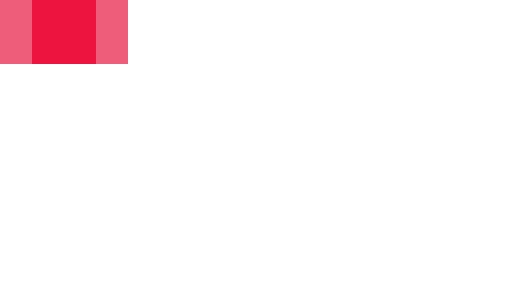
t = 0.00 s
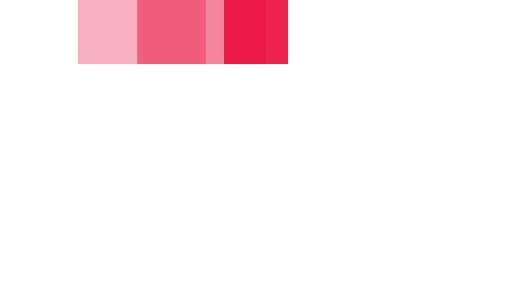
t = 0.35 s
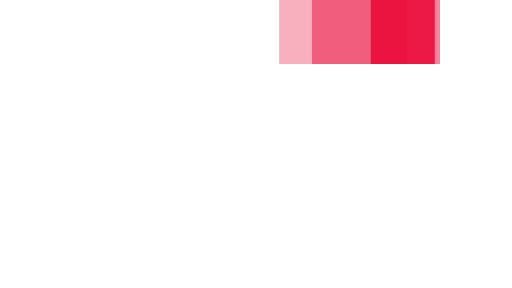
t = 0.75 s
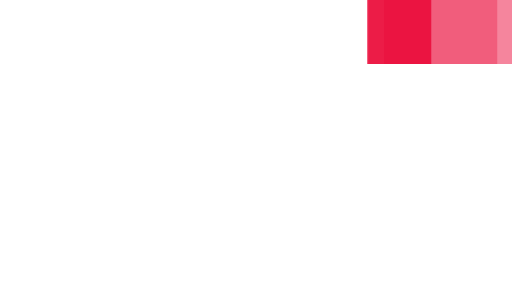
t = 1.10 s
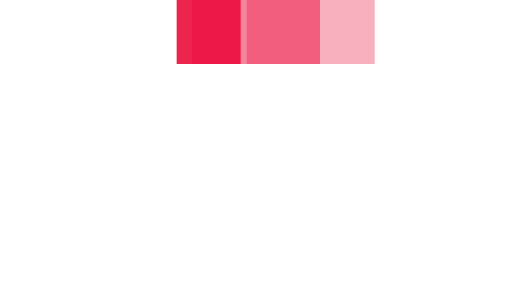
t = 1.45 s
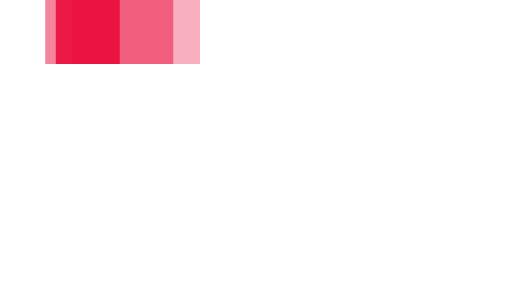
t = 1.85 s

The animated SVG that drew these frames (rendered in a browser with its animation timeline set to each time). Animation: 3 SMIL elements (animateTransform=3); one cycle of 2.20 s, repeats indefinitely.

<svg xmlns="http://www.w3.org/2000/svg" viewBox="0 14 32 18" width="64" height="1" fill="#eb0c3b" preserveAspectRatio="none">
  <path opacity="0.9" transform="translate(0 0)" d="M2 14 V18 H6 V14z">
    <animateTransform attributeName="transform" type="translate" values="0 0; 24 0; 0 0" dur="2s" begin="0" repeatCount="indefinite" keySplines="0.2 0.2 0.4 0.8;0.2 0.2 0.4 0.8" calcMode="spline" />
  </path>
  <path opacity="0.5" transform="translate(0 0)" d="M0 14 V18 H8 V14z">
    <animateTransform attributeName="transform" type="translate" values="0 0; 24 0; 0 0" dur="2s" begin="0.1s" repeatCount="indefinite" keySplines="0.2 0.2 0.4 0.8;0.2 0.2 0.4 0.8" calcMode="spline" />
  </path>
  <path opacity="0.33" transform="translate(0 0)" d="M0 14 V18 H8 V14z">
    <animateTransform attributeName="transform" type="translate" values="0 0; 24 0; 0 0" dur="2s" begin="0.2s" repeatCount="indefinite" keySplines="0.2 0.2 0.4 0.8;0.2 0.2 0.4 0.8" calcMode="spline" />
  </path>
</svg>
